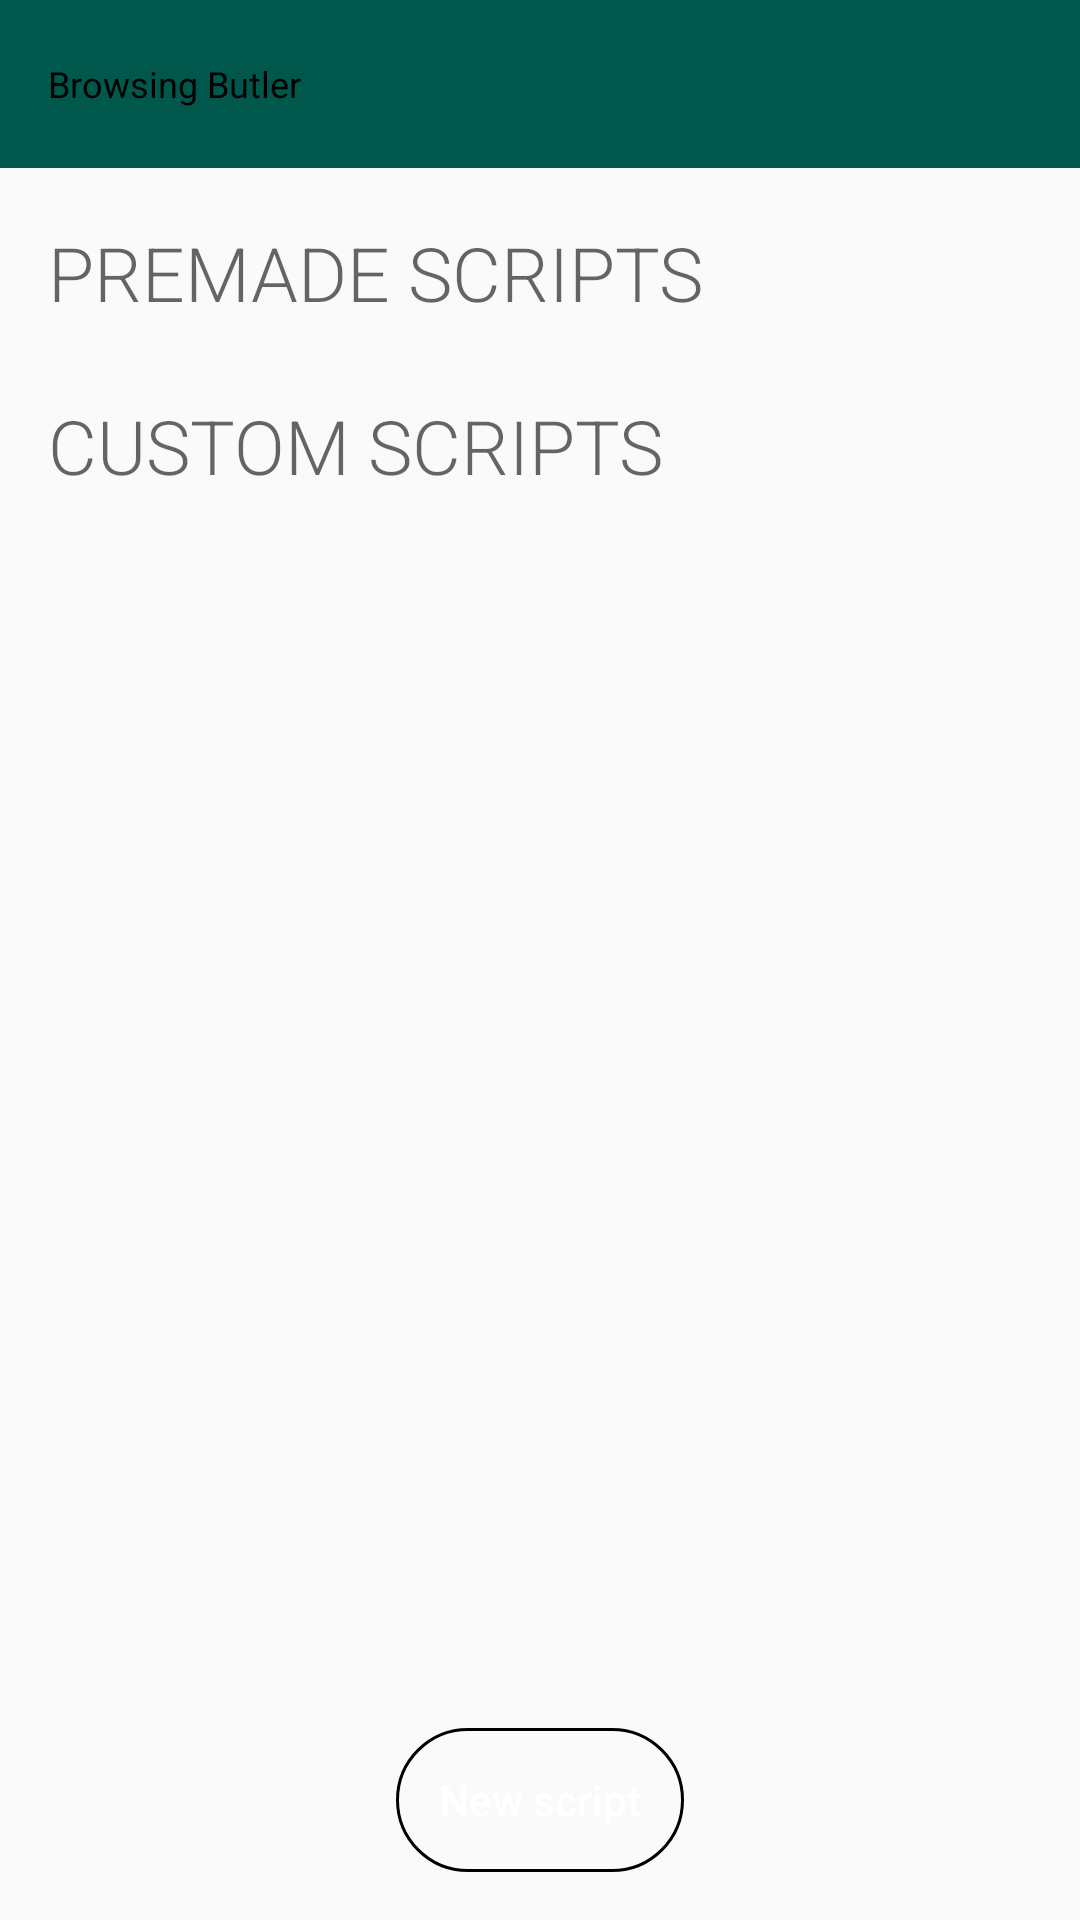

Here is an Android app screen rendered from its layout file. Give the layout XML and the strings, colors and styles it references.
<!-- AndroidManifest.xml: application theme AppTheme -->
<!-- res/layout/activity_script_overview.xml -->
<?xml version="1.0" encoding="utf-8"?>
<LinearLayout xmlns:app="http://schemas.android.com/apk/res-auto"
    android:layout_width="match_parent"
    android:layout_height="match_parent"
    android:orientation="vertical"
    xmlns:android="http://schemas.android.com/apk/res/android">

    <include layout="@layout/toolbar" />

    <ScrollView
        android:layout_width="match_parent"
        android:layout_height="wrap_content"
        android:layout_marginEnd="5dp">

        <LinearLayout
            android:layout_width="match_parent"
            android:layout_height="wrap_content"
            android:gravity="bottom"
            android:orientation="vertical">

            <LinearLayout
                android:id='@+id/premade_script_layout'
                android:layout_width="match_parent"
                android:layout_height="wrap_content"
                android:layout_marginBottom="8dp"
                android:gravity="bottom"
                android:orientation="vertical">

                <androidx.constraintlayout.widget.ConstraintLayout
                    android:layout_width="wrap_content"
                    android:layout_height="wrap_content">

                    <TextView
                        android:layout_width="wrap_content"
                        android:layout_height="wrap_content"
                        android:layout_marginStart="16dp"
                        android:layout_marginTop="16dp"
                        android:text="Premade Scripts"
                        android:textAllCaps="true"
                        android:textAppearance="@style/TextAppearance.AppCompat.Display4"
                        android:textSize="25sp"
                        android:typeface="normal"
                        app:layout_constraintBottom_toBottomOf="parent"
                        app:layout_constraintStart_toStartOf="parent"
                        app:layout_constraintTop_toTopOf="parent" />
                </androidx.constraintlayout.widget.ConstraintLayout>


                <androidx.recyclerview.widget.RecyclerView
                    android:id="@+id/premade_script_recycle_view"
                    android:layout_width="match_parent"
                    android:layout_height="wrap_content" />


            </LinearLayout>

            <LinearLayout
                android:id="@+id/custom_script_layout"
                android:layout_width="match_parent"
                android:layout_height="250dp"
                android:minHeight="250dp"
                android:orientation="vertical">

                <androidx.constraintlayout.widget.ConstraintLayout
                    android:layout_width="wrap_content"
                    android:layout_height="wrap_content">

                    <TextView
                        android:layout_width="wrap_content"
                        android:layout_height="wrap_content"
                        android:layout_marginStart="16dp"
                        android:layout_marginTop="16dp"
                        android:text="Custom Scripts"
                        android:textAllCaps="true"
                        android:textAppearance="@style/TextAppearance.AppCompat.Display4"
                        android:textSize="25sp"
                        android:typeface="normal"
                        app:layout_constraintBottom_toBottomOf="parent"
                        app:layout_constraintStart_toStartOf="parent"
                        app:layout_constraintTop_toTopOf="parent" />
                </androidx.constraintlayout.widget.ConstraintLayout>


                <androidx.recyclerview.widget.RecyclerView
                    android:id="@+id/custom_script_recycle_view"
                    android:layout_width="match_parent"
                    android:layout_height="wrap_content"
                    app:layout_behavior="@string/appbar_scrolling_view_behavior" />
            </LinearLayout>

        </LinearLayout>
    </ScrollView>

    <LinearLayout
        android:layout_width="match_parent"
        android:layout_height="wrap_content"
        android:layout_weight="1"
        android:gravity="bottom"
        android:orientation="vertical">

        <Button
            android:id="@+id/new_script_button"
            android:layout_width="wrap_content"
            android:layout_height="wrap_content"
            android:layout_gravity="center"
            android:layout_marginBottom="16dp"
            android:layout_weight="0"
            android:background="@drawable/button_outline_green"
            android:minWidth="96dp"
            android:text="New script"
            android:textAllCaps="false"
            android:textColor="@android:color/white" />
    </LinearLayout>

</LinearLayout>
<!-- res/layout/toolbar.xml (included above) -->
<?xml version="1.0" encoding="utf-8"?>
<merge xmlns:android="http://schemas.android.com/apk/res/android"
    xmlns:app="http://schemas.android.com/apk/res-auto">

    <androidx.appcompat.widget.Toolbar
        android:id="@+id/toolbar"
        android:layout_width="match_parent"
        android:layout_height="?attr/actionBarSize"
        android:background="@color/colorPrimaryDark"
        android:textAlignment="center"
        android:theme="@style/ThemeOverlay.AppCompat.ActionBar"
        app:title="Browsing Butler"
        app:titleTextAppearance="@style/TextAppearance.AppCompat.Caption"
        app:subtitleTextAppearance="@style/TextAppearance.AppCompat.Large"
        app:titleTextColor="@android:color/black" />

    <View
        android:layout_width="match_parent"
        android:layout_height="2dp"
        android:background="@drawable/toolbar_dropshadow" />

</merge>
<!-- resources referenced by this layout -->
<resources>
  <color name="colorPrimaryDark">#00574B</color>
  <!-- drawable button_outline_green (drawable) -->
  <?xml version="1.0" encoding="UTF-8"?>
  <layer-list xmlns:android="http://schemas.android.com/apk/res/android">
      <item android:drawable="?attr/selectableItemBackgroundBorderless" />
      <item>
          <shape>
              <gradient
                  android:startColor="@color/buttonColor"
                  android:endColor="@color/buttonColor"
                  android:angle="270" />
              <stroke
                  android:width="1dp"
                  android:color="@color/buttonColor" />
              <corners android:radius="35dp" />
              <padding
                  android:left="2dp"
                  android:right="2dp"
                  android:top="2dp"
                  android:bottom="2dp" />
          </shape>
      </item>
  </layer-list>
  <style name="AppTheme" parent="Theme.AppCompat.Light.NoActionBar">
          
          <item name="colorPrimary">@color/colorPrimary</item>
          <item name="colorPrimaryDark">@color/colorPrimaryDark</item>
          <item name="colorAccent">@color/colorAccent</item>
          <item name="android:statusBarColor">#D6D6D6</item>
  
      </style>
  <color name="colorPrimary">#008577</color>
  <color name="colorAccent">#D81B60</color>
</resources>
